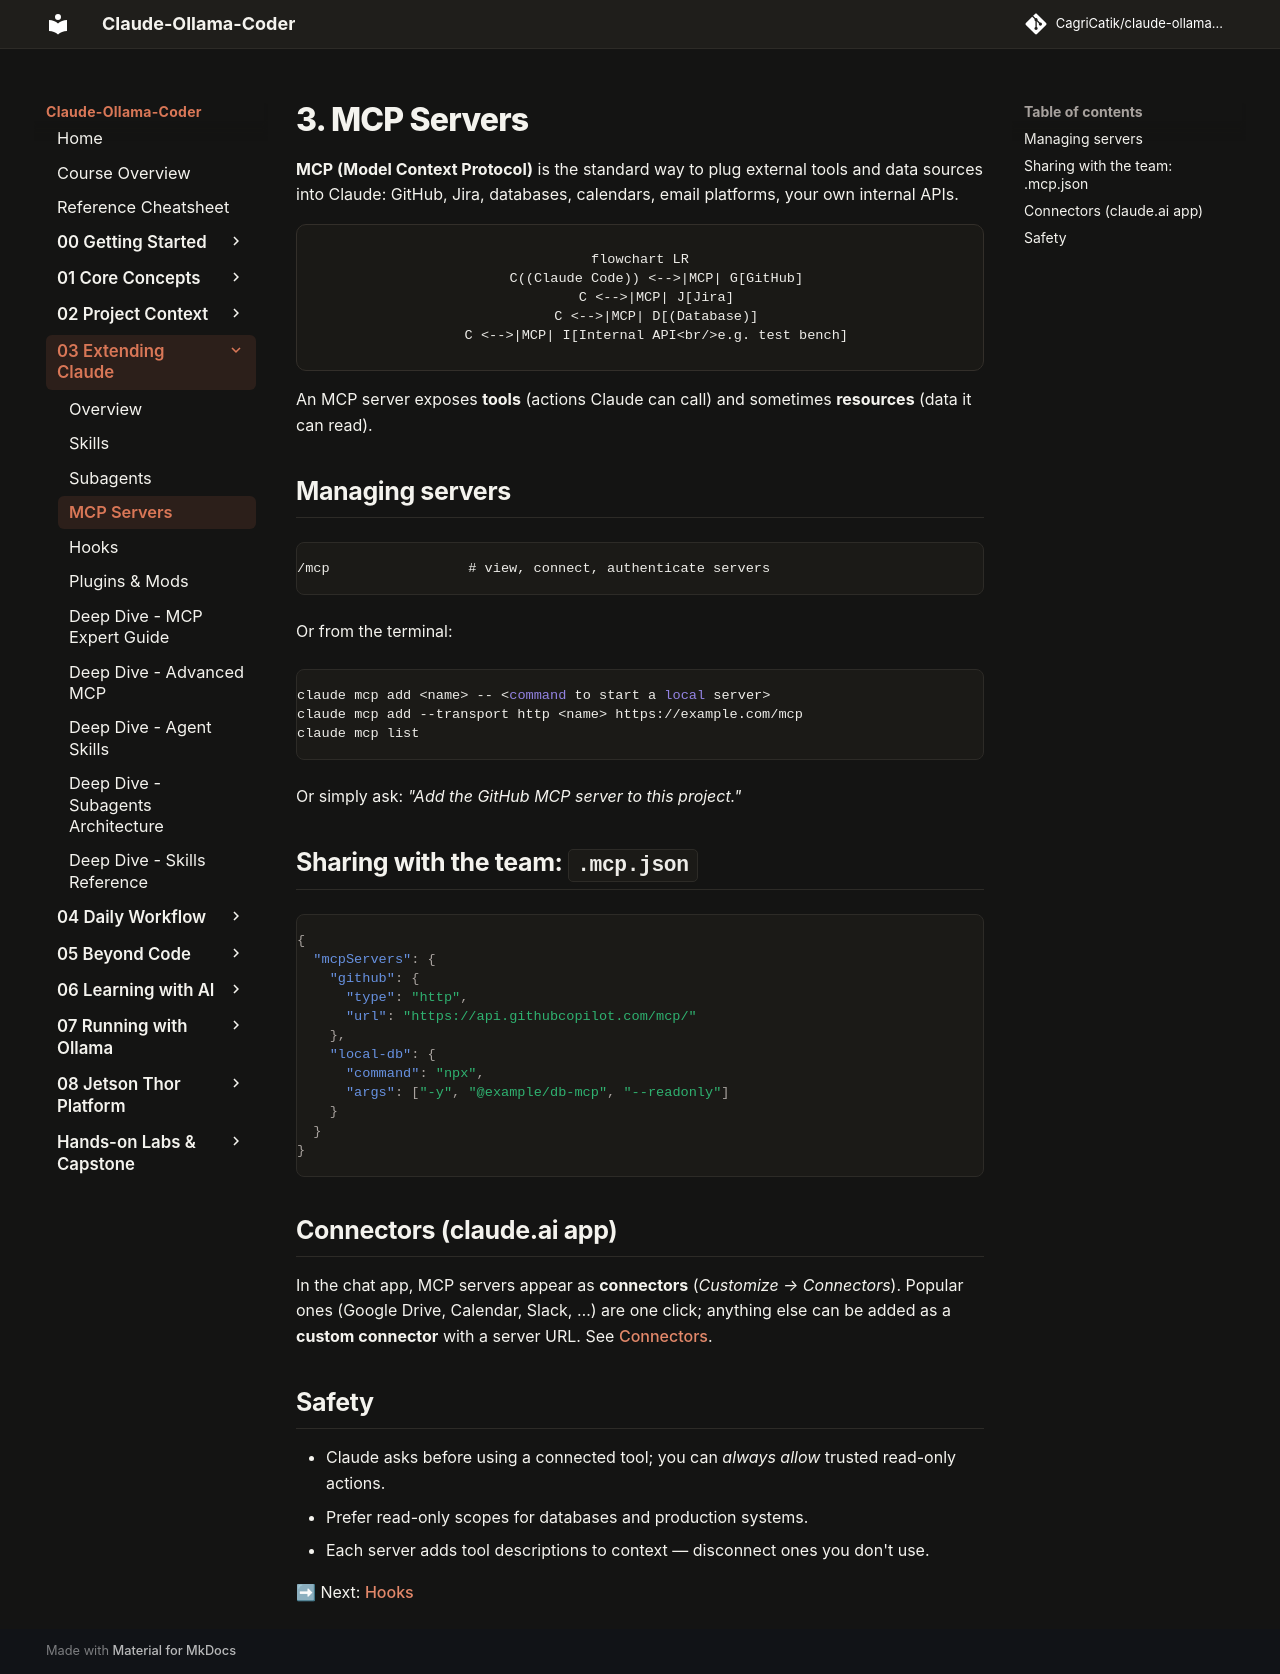

repository: CagriCatik/claude-ollama-coder · page: tutorials/03-extending-claude/03-mcp/index.html · generator: mkdocs

# 3. MCP Servers

**MCP (Model Context Protocol)** is the standard way to plug external tools and data sources into Claude: GitHub, Jira, databases, calendars, email platforms, your own internal APIs.

```mermaid
flowchart LR
    C((Claude Code)) <-->|MCP| G[GitHub]
    C <-->|MCP| J[Jira]
    C <-->|MCP| D[(Database)]
    C <-->|MCP| I[Internal API<br/>e.g. test bench]
```

An MCP server exposes **tools** (actions Claude can call) and sometimes **resources** (data it can read).

## Managing servers

```text
/mcp                 # view, connect, authenticate servers
```

Or from the terminal:

```bash
claude mcp add <name> -- <command to start a local server>
claude mcp add --transport http <name> https://example.com/mcp
claude mcp list
```

Or simply ask: *"Add the GitHub MCP server to this project."*

## Sharing with the team: `.mcp.json`

```json
{
  "mcpServers": {
    "github": {
      "type": "http",
      "url": "https://api.githubcopilot.com/mcp/"
    },
    "local-db": {
      "command": "npx",
      "args": ["-y", "@example/db-mcp", "--readonly"]
    }
  }
}
```

## Connectors (claude.ai app)
In the chat app, MCP servers appear as **connectors** (*Customize → Connectors*). Popular ones (Google Drive, Calendar, Slack, …) are one click; anything else can be added as a **custom connector** with a server URL. See [Connectors](../05-beyond-code/02-connectors.md).

## Safety
- Claude asks before using a connected tool; you can *always allow* trusted read-only actions.
- Prefer read-only scopes for databases and production systems.
- Each server adds tool descriptions to context — disconnect ones you don't use.

➡ Next: [Hooks](04-hooks.md)
